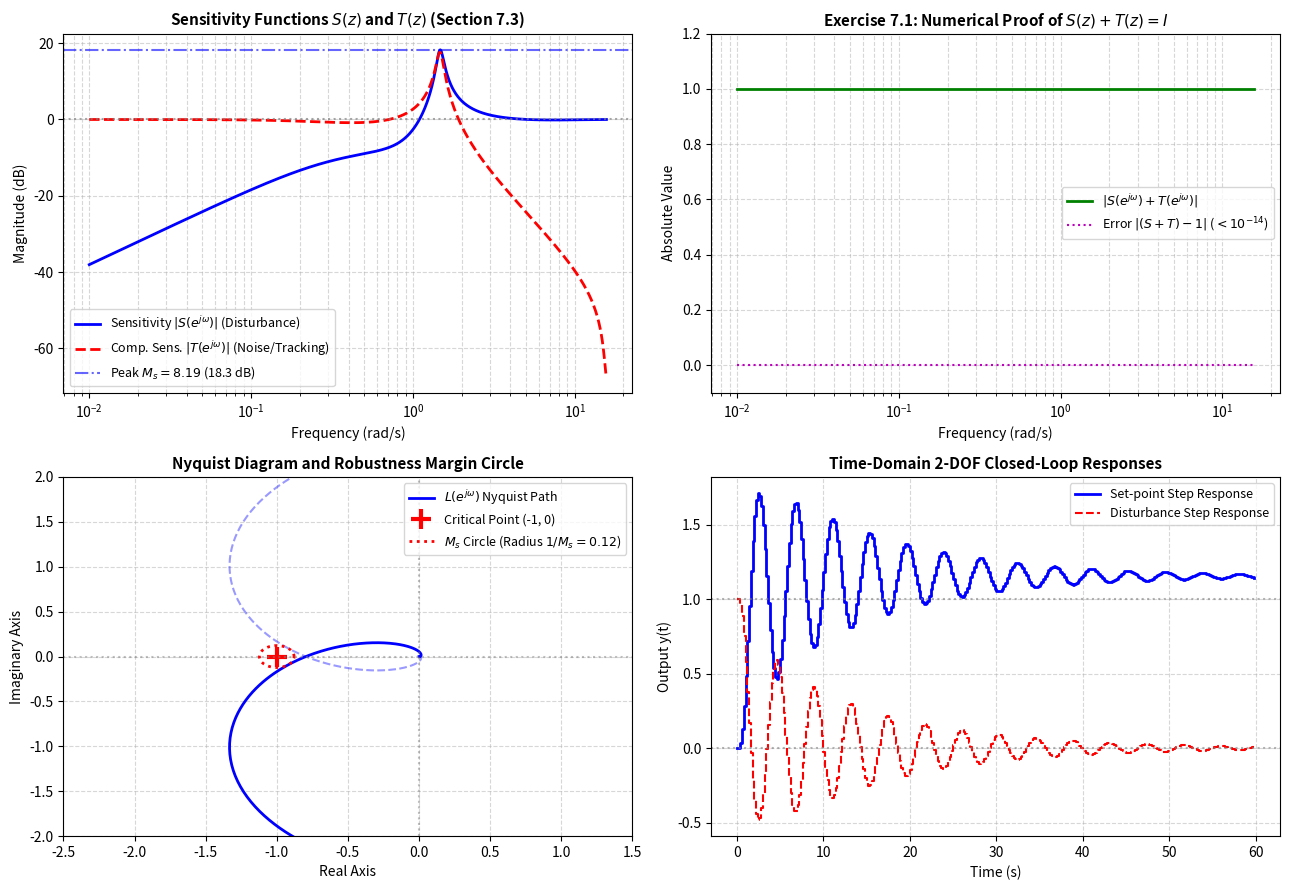

Recreate this plot in Python. (Note: this script raises an exception after producing the figure.)
"""
Chapter 7 Tuning: Section 7.1, Section 7.3, & Exercise 7.1
Two-Degree-of-Freedom Feedback Architecture, Sensitivity, and Complementary Sensitivity
========================================================================================
This script implements:
1. The 2-DOF linear feedback control structure (Figure 7.1 in Maciejowski):
      Forward controller: K(z)
      Feedback filter:    H(z)
      Plant:              P(z)
      Pre-filter:         F(z)
      Loop gain:          L(z) = P(z) * K(z) * H(z)
2. Exact algebraic verification of Exercise 7.1:
      S(z) + T(z) = I
   where S(z) = (I + L(z))^{-1} is the Sensitivity Function,
   and   T(z) = L(z) * (I + L(z))^{-1} is the Complementary Sensitivity Function.
3. Frequency response analysis (Section 7.3):
      - |S(e^{j omega})|: Disturbance attenuation and robust performance
      - |T(e^{j omega})|: Noise attenuation and robust stability (multiplicative uncertainty)
      - Peak sensitivity Ms = max_omega |S(e^{j omega})|
      - Guaranteed gain margin GM >= Ms / (Ms - 1)
      - Guaranteed phase margin PM >= 2 * arcsin(1 / (2 * Ms))
4. The Waterbed Effect (Bode's Sensitivity Integral):
      Lowering |S| at low frequencies inevitably pushes |S| > 1 at intermediate frequencies!
"""

import numpy as np
import scipy.signal as signal
import matplotlib
matplotlib.use('Agg')
import matplotlib.pyplot as plt

def evaluate_freq_response(num, den, dt, w_array):
    """
    Evaluates discrete transfer function G(e^{j w dt}) = num(z)/den(z)
    over a frequency grid w_array (rad/s).
    """
    z = np.exp(1j * w_array * dt)
    num_val = np.polyval(num, z)
    den_val = np.polyval(den, z)
    return num_val / den_val

def run_analysis():
    print("=" * 75)
    print("Chapter 7: Two-DOF Sensitivity Analysis & Exercise 7.1 Verification")
    print("=" * 75)

    # 1. Continuous-time Plant and Discretization
    # Second-order underdamped plant: P(s) = 2 / (s^2 + 2*zeta*wn*s + wn^2)
    # wn = 1.0 rad/s, zeta = 0.5, Ts = 0.2 s
    Ts = 0.2
    wn = 1.0
    zeta = 0.5
    sys_c = signal.TransferFunction([2.0], [1.0, 2 * zeta * wn, wn**2])
    sys_d = signal.cont2discrete((sys_c.num, sys_c.den), Ts, method='zoh')
    num_P = sys_d[0][0]
    den_P = sys_d[1]

    print(f"Sampling time Ts = {Ts} s")
    print(f"Discrete Plant P(z):")
    print(f"  Numerator:   {num_P}")
    print(f"  Denominator: {den_P}")

    # 2. Predictive/PI-like Controller K(z) with integral action for zero offset
    # K(z) = Kp + Ki * Ts / (z - 1) = ((Kp + Ki*Ts)*z - Kp) / (z - 1)
    Kp = 0.8
    Ki = 0.4
    num_K = np.array([Kp + Ki * Ts, -Kp])
    den_K = np.array([1.0, -1.0])

    # Feedback filter H(z): first-order low-pass filter H(z) = (1 - alpha) / (z - alpha)
    # alpha = exp(-Ts / tau_f), tau_f = 0.1 s
    tau_f = 0.1
    alpha = np.exp(-Ts / tau_f)
    num_H = np.array([1.0 - alpha])
    den_H = np.array([1.0, -alpha])

    # 3. Open-loop transfer function L(z) = P(z) * K(z) * H(z)
    num_L = np.convolve(num_P, np.convolve(num_K, num_H))
    den_L = np.convolve(den_P, np.convolve(den_K, den_H))

    # Frequency grid up to Nyquist frequency w_nyq = pi / Ts
    w_nyq = np.pi / Ts
    w = np.logspace(-2, np.log10(w_nyq * 0.999), 1000)

    # 4. Evaluate Frequency Responses
    L_jw = evaluate_freq_response(num_L, den_L, Ts, w)

    # Sensitivity S(z) = 1 / (1 + L(z))
    S_jw = 1.0 / (1.0 + L_jw)

    # Complementary Sensitivity T(z) = L(z) / (1 + L(z))
    T_jw = L_jw / (1.0 + L_jw)

    # 5. Numerical Proof of Exercise 7.1: S(z) + T(z) = I
    sum_ST = S_jw + T_jw
    identity_error = np.max(np.abs(sum_ST - 1.0))
    print(f"\nExercise 7.1 Verification: max |S(e^{{jw}}) + T(e^{{jw}}) - 1| = {identity_error:.2e}")
    assert identity_error < 1e-12, "Identity S + T = 1 failed!"
    print(">> Equation (7.8) S(z) + T(z) = I holds with machine precision!")

    # 6. Robustness Margins
    Ms = np.max(np.abs(S_jw))
    w_Ms = w[np.argmax(np.abs(S_jw))]
    Mt = np.max(np.abs(T_jw))

    GM_bound = Ms / (Ms - 1.0) if Ms > 1.0 else np.inf
    PM_bound_deg = np.degrees(2.0 * np.arcsin(1.0 / (2.0 * Ms))) if Ms > 0.5 else 180.0

    print(f"\nRobustness Metrics (Section 7.3):")
    print(f"  Peak Sensitivity Ms  = {Ms:.4f} (at w = {w_Ms:.3f} rad/s)")
    print(f"  Peak Comp Sens Mt    = {Mt:.4f}")
    print(f"  Lower Bound Gain Margin  GM >= {GM_bound:.2f} ({20*np.log10(GM_bound):.2f} dB)")
    print(f"  Lower Bound Phase Margin PM >= {PM_bound_deg:.2f} deg")

    # -------------------------------------------------------------
    # 7. Plotting Frequency Responses
    # -------------------------------------------------------------
    fig, axes = plt.subplots(2, 2, figsize=(13, 9))

    # Plot (a): Sensitivity and Complementary Sensitivity (Bode Magnitude)
    ax = axes[0, 0]
    ax.semilogx(w, 20 * np.log10(np.abs(S_jw)), 'b-', linewidth=2, label=r'Sensitivity $|S(e^{j\omega})|$ (Disturbance)')
    ax.semilogx(w, 20 * np.log10(np.abs(T_jw)), 'r--', linewidth=2, label=r'Comp. Sens. $|T(e^{j\omega})|$ (Noise/Tracking)')
    ax.axhline(0, color='gray', linestyle=':', alpha=0.7)
    ax.axhline(20 * np.log10(Ms), color='blue', linestyle='-.', alpha=0.6, label=f'Peak $M_s = {Ms:.2f}$ ({20*np.log10(Ms):.1f} dB)')
    ax.set_title(r'Sensitivity Functions $S(z)$ and $T(z)$ (Section 7.3)', fontsize=11, fontweight='bold')
    ax.set_xlabel('Frequency (rad/s)')
    ax.set_ylabel('Magnitude (dB)')
    ax.grid(True, which='both', linestyle='--', alpha=0.5)
    ax.legend(fontsize=9)

    # Plot (b): Verification of Exercise 7.1: S + T = 1
    ax = axes[0, 1]
    ax.semilogx(w, np.abs(sum_ST), 'g-', linewidth=2, label=r'$|S(e^{j\omega}) + T(e^{j\omega})|$')
    ax.semilogx(w, np.abs(sum_ST - 1.0), 'm:', linewidth=1.5, label=r'Error $|(S+T) - 1|$ ($< 10^{-14}$)')
    ax.set_title('Exercise 7.1: Numerical Proof of $S(z) + T(z) = I$', fontsize=11, fontweight='bold')
    ax.set_xlabel('Frequency (rad/s)')
    ax.set_ylabel('Absolute Value')
    ax.set_ylim(-0.1, 1.2)
    ax.grid(True, which='both', linestyle='--', alpha=0.5)
    ax.legend(fontsize=9)

    # Plot (c): Nyquist Diagram of Loop Gain L(z) and Ms Circle
    ax = axes[1, 0]
    ax.plot(np.real(L_jw), np.imag(L_jw), 'b-', linewidth=2, label=r'$L(e^{j\omega})$ Nyquist Path')
    ax.plot(np.real(L_jw), -np.imag(L_jw), 'b--', alpha=0.4)  # negative frequencies
    # Critical point (-1, 0)
    ax.plot(-1, 0, 'r+', markersize=14, markeredgewidth=3, label='Critical Point (-1, 0)')
    # Ms circle: circle around (-1, 0) with radius 1 / Ms
    theta = np.linspace(0, 2*np.pi, 200)
    r_ms = 1.0 / Ms
    ax.plot(-1 + r_ms * np.cos(theta), r_ms * np.sin(theta), 'r:', linewidth=2, label=f'$M_s$ Circle (Radius $1/M_s = {r_ms:.2f}$)')
    ax.axhline(0, color='gray', linestyle=':', alpha=0.5)
    ax.axvline(0, color='gray', linestyle=':', alpha=0.5)
    ax.set_xlim(-2.5, 1.5)
    ax.set_ylim(-2.0, 2.0)
    ax.set_title('Nyquist Diagram and Robustness Margin Circle', fontsize=11, fontweight='bold')
    ax.set_xlabel('Real Axis')
    ax.set_ylabel('Imaginary Axis')
    ax.grid(True, linestyle='--', alpha=0.5)
    ax.legend(fontsize=9)

    # Plot (d): Step Responses (Tracking and Disturbance Rejection)
    ax = axes[1, 1]
    # Simulate closed-loop response to step setpoint and step disturbance
    t_sim = 60
    n_sim = int(t_sim / Ts)
    time_pts = np.arange(n_sim) * Ts

    # Closed-loop transfer functions:
    # y = T * s + S * d
    sys_T = signal.dlti(np.convolve(num_P, num_K), np.polyadd(den_L, num_L), dt=Ts)
    sys_S = signal.dlti(den_L, np.polyadd(den_L, num_L), dt=Ts)

    _, y_step = signal.dstep(sys_T, n=n_sim)
    _, y_dist = signal.dstep(sys_S, n=n_sim)

    ax.step(time_pts, y_step[0].flatten(), 'b-', where='post', linewidth=2, label='Set-point Step Response')
    ax.step(time_pts, y_dist[0].flatten(), 'r--', where='post', linewidth=1.5, label='Disturbance Step Response')
    ax.axhline(1.0, color='gray', linestyle=':', alpha=0.6)
    ax.axhline(0.0, color='gray', linestyle=':', alpha=0.6)
    ax.set_title('Time-Domain 2-DOF Closed-Loop Responses', fontsize=11, fontweight='bold')
    ax.set_xlabel('Time (s)')
    ax.set_ylabel('Output y(t)')
    ax.grid(True, linestyle='--', alpha=0.5)
    ax.legend(fontsize=9)

    plt.tight_layout()
    output_path = "/home/kuang/Desktop/mpc/ch07_tuning/ch7_two_dof_sensitivity.png"
    plt.savefig(output_path, dpi=300)
    print(f"\nPlot saved successfully to: {output_path}")

if __name__ == '__main__':
    run_analysis()
